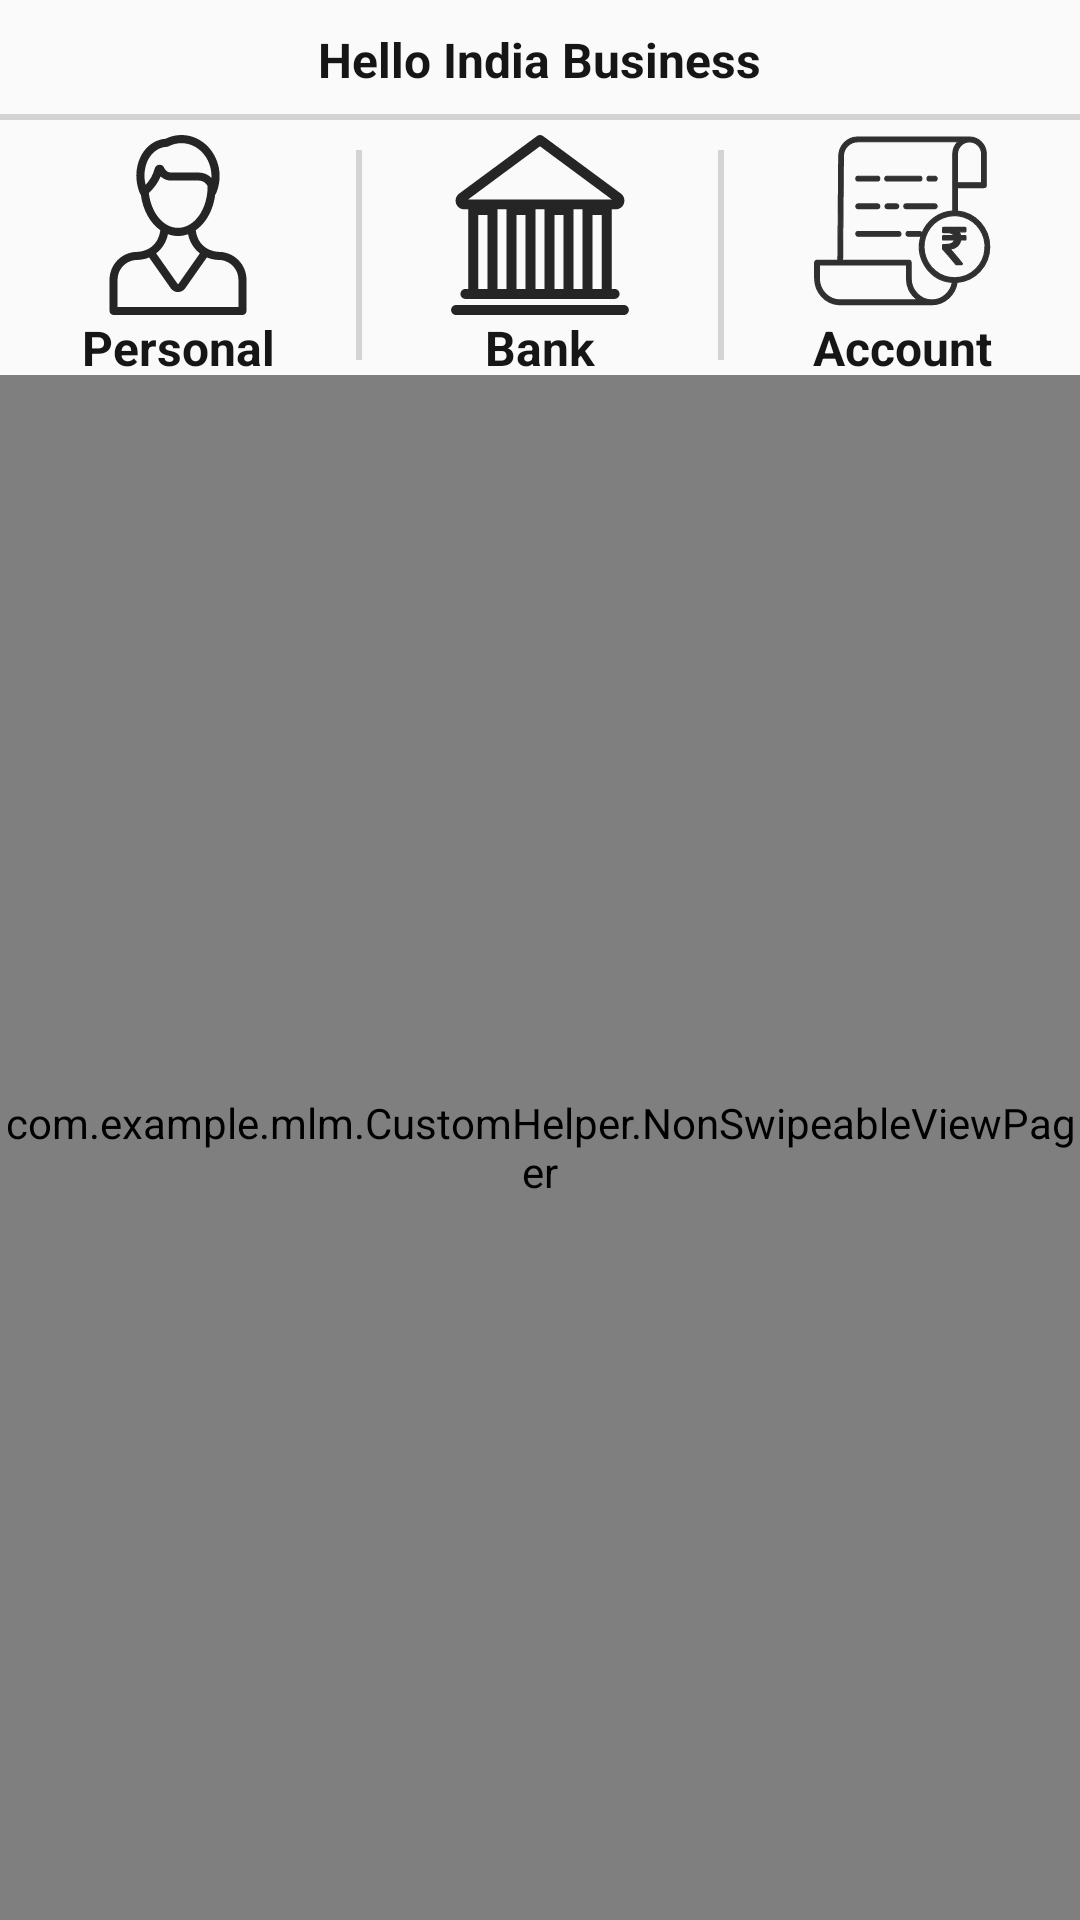

This screen was rendered from an Android layout file. Write that file and the resources it references.
<!-- AndroidManifest.xml: application theme AppTheme -->
<!-- res/layout/fragment_add_user.xml -->
<?xml version="1.0" encoding="utf-8"?>
<LinearLayout xmlns:android="http://schemas.android.com/apk/res/android"
    xmlns:app="http://schemas.android.com/apk/res-auto"
    xmlns:tools="http://schemas.android.com/tools"
    android:layout_width="match_parent"
    android:layout_height="match_parent"
    android:orientation="vertical"
    tools:context=".UI.Fragment.AddUser">

    <include layout="@layout/header_layout" />
    

    <LinearLayout
        android:layout_width="match_parent"
        android:layout_height="80dp"
        android:layout_gravity="center"
        android:layout_marginTop="5dp"
        android:gravity="center"
        android:orientation="horizontal">

        <LinearLayout
            android:layout_width="match_parent"
            android:layout_height="match_parent"
            android:layout_gravity="center"
            android:layout_weight="1"
            android:gravity="center"
            android:orientation="vertical">

            <ImageView
                android:id="@+id/img_personal"
                android:layout_width="60dp"
                android:layout_height="60dp"
                android:layout_gravity="center"
                android:background="@drawable/ic_user_b" />

            <TextView
                android:id="@+id/tv_personal"
                android:layout_width="match_parent"
                android:layout_height="match_parent"
                android:gravity="center"
                android:text="Personal"
                android:textSize="16dp"
                android:textStyle="bold"
                android:textColor="@color/black"/>
        </LinearLayout>

        <View
            android:layout_width="2dp"
            android:layout_height="match_parent"
            android:layout_marginTop="5dp"
            android:layout_marginBottom="5dp"
            android:background="@color/grey" />

        <LinearLayout
            android:layout_width="match_parent"
            android:layout_height="match_parent"
            android:layout_gravity="center"
            android:layout_weight="1"
            android:gravity="center"
            android:orientation="vertical">

            <ImageView
                android:id="@+id/img_bank"
                android:layout_width="60dp"
                android:layout_height="60dp"
                android:layout_gravity="center"
                android:background="@drawable/ic_bank_b" />

            <TextView
                android:id="@+id/tv_bank"
                android:layout_width="match_parent"
                android:layout_height="match_parent"
                android:gravity="center"
                android:text="Bank"
                android:textSize="16dp"
                android:textStyle="bold"
                android:textColor="@color/black"/>

        </LinearLayout>

        <View
            android:layout_width="2dp"
            android:layout_height="match_parent"
            android:layout_marginTop="5dp"
            android:layout_marginBottom="5dp"
            android:background="@color/grey" />

        <LinearLayout
            android:layout_width="match_parent"
            android:layout_height="match_parent"
            android:layout_gravity="center"
            android:layout_weight="1"
            android:gravity="center"
            android:orientation="vertical">

            <ImageView
                android:id="@+id/img_account"
                android:layout_width="60dp"
                android:layout_height="60dp"
                android:layout_gravity="center"
                android:background="@drawable/ic_account_b" />

            <TextView
                android:id="@+id/tv_account"
                android:layout_width="match_parent"
                android:layout_height="match_parent"
                android:gravity="center"
                android:text="Account"
                android:textSize="16dp"
                android:textStyle="bold"
                android:textColor="@color/black"/>

        </LinearLayout>

    </LinearLayout>

    <FrameLayout
        android:id="@+id/frame_layout"
        android:layout_width="match_parent"
        android:layout_height="match_parent"
        android:animateLayoutChanges="false">

        <com.example.mlm.CustomHelper.NonSwipeableViewPager
            android:id="@+id/viewpager"
            android:layout_width="match_parent"
            android:layout_height="match_parent"
            android:isScrollContainer="false"
            app:layout_behavior="@string/appbar_scrolling_view_behavior" />
    </FrameLayout>
</LinearLayout>
<!-- res/layout/header_layout.xml (included above) -->
<?xml version="1.0" encoding="utf-8"?>
<RelativeLayout android:layout_width="match_parent"
    android:orientation="horizontal"
    android:layout_height="40dp"
    android:id="@+id/ll1"
    xmlns:android="http://schemas.android.com/apk/res/android">
    <TextView
        android:layout_width="wrap_content"
        android:layout_height="wrap_content"
        android:gravity="center"
        android:textSize="16dp"
        android:textStyle="bold"
        android:textColor="@color/black"
        android:text="Hello India Business"
        android:layout_centerInParent="true"
        android:id="@+id/txt_headerName"
        />
    <ImageView
        android:layout_width="wrap_content"
        android:layout_height="wrap_content"
        android:layout_alignParentRight="true"
        android:background="@drawable/ic_logout"
        android:layout_centerVertical="true"
        android:layout_marginRight="30dp"
        android:id="@+id/img_logout"/>
    <View
        android:layout_width="match_parent"
        android:layout_height="2dp"
        android:background="@color/grey"
       android:layout_alignParentBottom="true"/>
</RelativeLayout>
<!-- resources referenced by this layout -->
<resources>
  <color name="black">#161616</color>
  <color name="grey">#D3D3D3</color>
  <!-- drawable ic_account_b: vector/xml drawable (drawable, 4126 chars, omitted) -->
  <!-- drawable ic_bank_b (drawable) -->
  <vector android:height="24dp" android:viewportHeight="215.2"
      android:viewportWidth="215.2" android:width="24dp" xmlns:android="http://schemas.android.com/apk/res/android">
      <path android:fillColor="#252525" android:pathData="M17.1,88.9h4.8c0,0.3 -0.1,0.5 -0.1,0.8V184h-3.3c-3.3,0 -6,2.7 -6,6s2.7,6 6,6h9.3h22.8h22.8h22.8H119h22.8h22.8h22.8h9.3c3.3,0 6,-2.7 6,-6s-2.7,-6 -6,-6h-3.3V89.7c0,-0.3 0,-0.5 -0.1,-0.8h4.8c4.5,0 8.5,-2.9 9.9,-7.2s-0.1,-9 -3.7,-11.7L111.2,1.2c-2.1,-1.6 -5,-1.6 -7.1,0L10.9,70.1c-3.6,2.7 -5.1,7.4 -3.7,11.7S12.6,88.9 17.1,88.9zM113,184h-10.8V89.7c0,-0.3 0,-0.5 -0.1,-0.8H113c0,0.3 -0.1,0.5 -0.1,0.8L113,184L113,184zM67.4,184H56.7V89.7c0,-0.3 0,-0.5 -0.1,-0.8h10.9c0,0.3 -0.1,0.5 -0.1,0.8V184zM33.9,184V95.7h10.8V184H33.9zM79.4,184V95.7h10.8V184H79.4zM125,184V95.7h10.8V184H125zM170.5,184V95.7h10.8V184H170.5zM158.5,89.7V184h-10.8V89.7c0,-0.3 0,-0.5 -0.1,-0.8h10.9C158.6,89.2 158.5,89.5 158.5,89.7zM107.6,13.5l85.8,63.5H21.8C21.8,76.9 107.6,13.5 107.6,13.5z"/>
      <path android:fillColor="#252525" android:pathData="M207.9,203.2H7.3c-3.3,0 -6,2.7 -6,6s2.7,6 6,6h200.5c3.3,0 6,-2.7 6,-6S211.2,203.2 207.9,203.2z"/>
  </vector>
  <!-- drawable ic_user_b (drawable) -->
  <vector android:height="24dp" android:viewportHeight="512"
      android:viewportWidth="512" android:width="24dp" xmlns:android="http://schemas.android.com/apk/res/android">
      <path android:fillColor="#252525" android:pathData="M374.5,332.5c-0.4,0 -59.3,1.7 -68.1,-61.5c9.7,-6.8 18.7,-15.6 26.6,-26.3c15.4,-20.8 25.3,-46.9 28.8,-75.2c1.2,-1.1 2.2,-2.5 2.9,-4.1c6.4,-15.2 9.6,-31.5 9.6,-48.3C374.3,52.5 325.6,0 265.7,0c-15.7,0 -30.9,3.6 -45.2,10.7c-5.5,0.4 -10.8,1.4 -16,2.9c-24.6,7.1 -44.6,25.3 -56.4,51.4c-11.4,25.3 -13.7,55 -6.3,83.7c1.5,6.1 3.5,12 5.9,17.7c0.6,1.5 1.6,2.9 2.7,3.9c5.7,44.1 26.7,80.6 55.3,100.6c-8.8,63.3 -67.7,61.5 -68.1,61.6c-42.4,1.4 -76.4,36.3 -76.4,79.1v88.9c0,6.4 5.2,11.5 11.5,11.5h101.2h164.2h101.2c6.4,0 11.5,-5.2 11.5,-11.5v-88.9C450.9,368.8 416.8,333.9 374.5,332.5zM210.9,35.8c4.2,-1.2 8.6,-1.9 13.2,-2.1c1.7,-0.1 3.3,-0.5 4.8,-1.3c11.7,-6.1 24,-9.2 36.7,-9.2c47.2,0 85.6,42.2 85.6,94.1c0,1.6 0,3.1 -0.1,4.6c-9.1,-9.3 -21.9,-15.1 -35.9,-15.1h-78.6c-4.7,0 -9.1,-1.5 -12.8,-4.2c-3.2,-2.4 -5.6,-5.6 -7.1,-9.2c-2.3,-5.7 -7.9,-9.2 -14,-8.8c-6.1,0.4 -11.3,4.6 -12.8,10.6c-4.6,17.5 -13.6,33.6 -26.1,46.7C152.3,94 173.2,46.6 210.9,35.8zM200.9,235.1c-15,-18.3 -24.8,-43.1 -27.9,-70.2c14.5,-13 26,-29.1 33.5,-47c1.1,1 2.3,2 3.6,3c7.7,5.8 16.9,8.8 26.6,8.8h78.6c11.1,0 20.7,6.7 25,16.2c0,0.1 0,0.2 0,0.2c0,65.1 -37.8,118 -84.2,118C235.8,264.3 216.2,253.9 200.9,235.1zM227.4,282.2c9.1,3.3 18.8,5.1 28.7,5.1c9.8,0 19.4,-1.7 28.6,-5c4.2,22 16.4,41.2 33.5,54.4l-60.5,86.2c-0.4,0.6 -0.9,0.8 -1.6,0.8c-0.7,0 -1.2,-0.3 -1.6,-0.8l-60.6,-86.2C210.9,323.4 223.1,304.2 227.4,282.2zM427.8,488.9h-89.7H173.9H84.2v-77.4c0,-30.9 25.2,-56.1 56.1,-56.1c0.4,0 19,-0.5 33.6,-7.1l61.6,87.8c4.7,6.7 12.3,10.7 20.5,10.7c0,0 0,0 0,0c8.2,0 15.8,-4 20.5,-10.7l61.6,-87.8c16.7,7.1 33.2,7.1 33.6,7.1c30.9,0 56.1,25.2 56.1,56.1L427.8,488.9L427.8,488.9z"/>
  </vector>
  <style name="AppTheme" parent="Theme.AppCompat.Light.NoActionBar">
          
          <item name="colorPrimary">@color/colorPrimary</item>
          <item name="colorPrimaryDark">@color/colorPrimaryDark</item>
          <item name="colorAccent">@color/colorAccent</item>
      </style>
  <color name="colorPrimary">#D2DA7E</color>
  <color name="colorPrimaryDark">#D9E46D</color>
  <color name="colorAccent" tools:ignore="MissingDefaultResource">#919090</color>
</resources>
